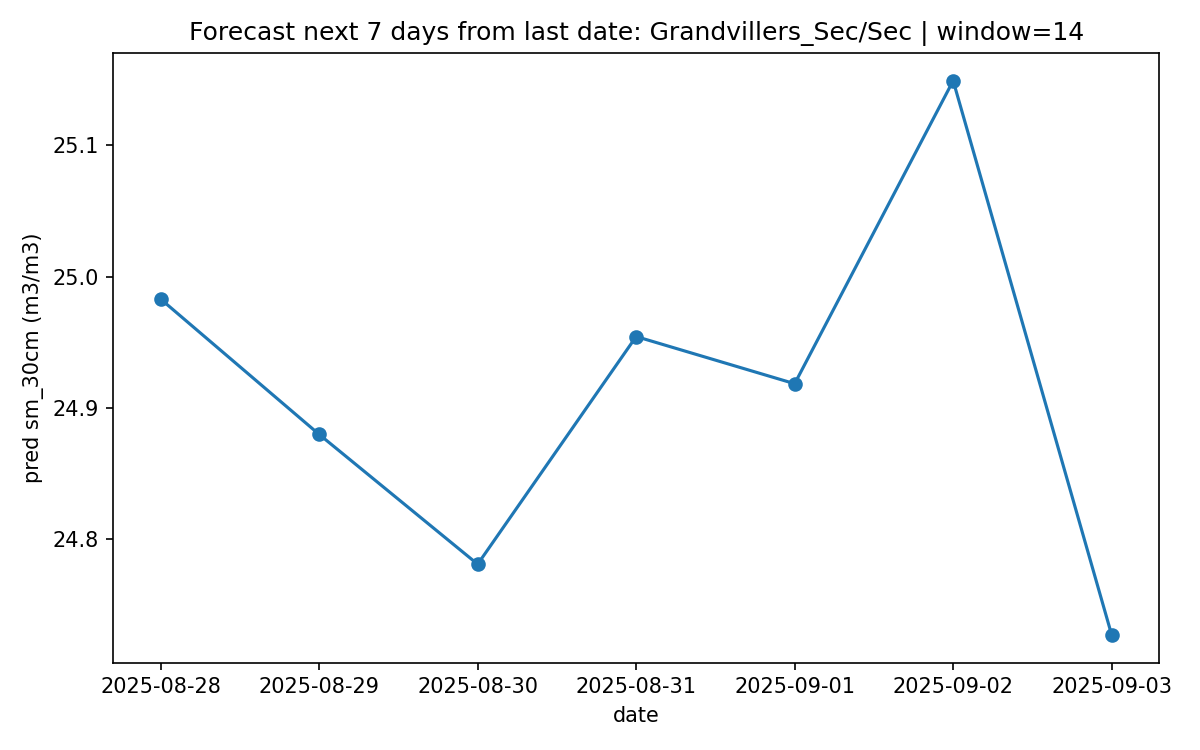

Data behind this chart, as committed beside it:
forecast_date, pred_sm_30cm
2025-08-28, 24.98
2025-08-29, 24.88
2025-08-30, 24.78
2025-08-31, 24.95
2025-09-01, 24.92
2025-09-02, 25.15
2025-09-03, 24.73
